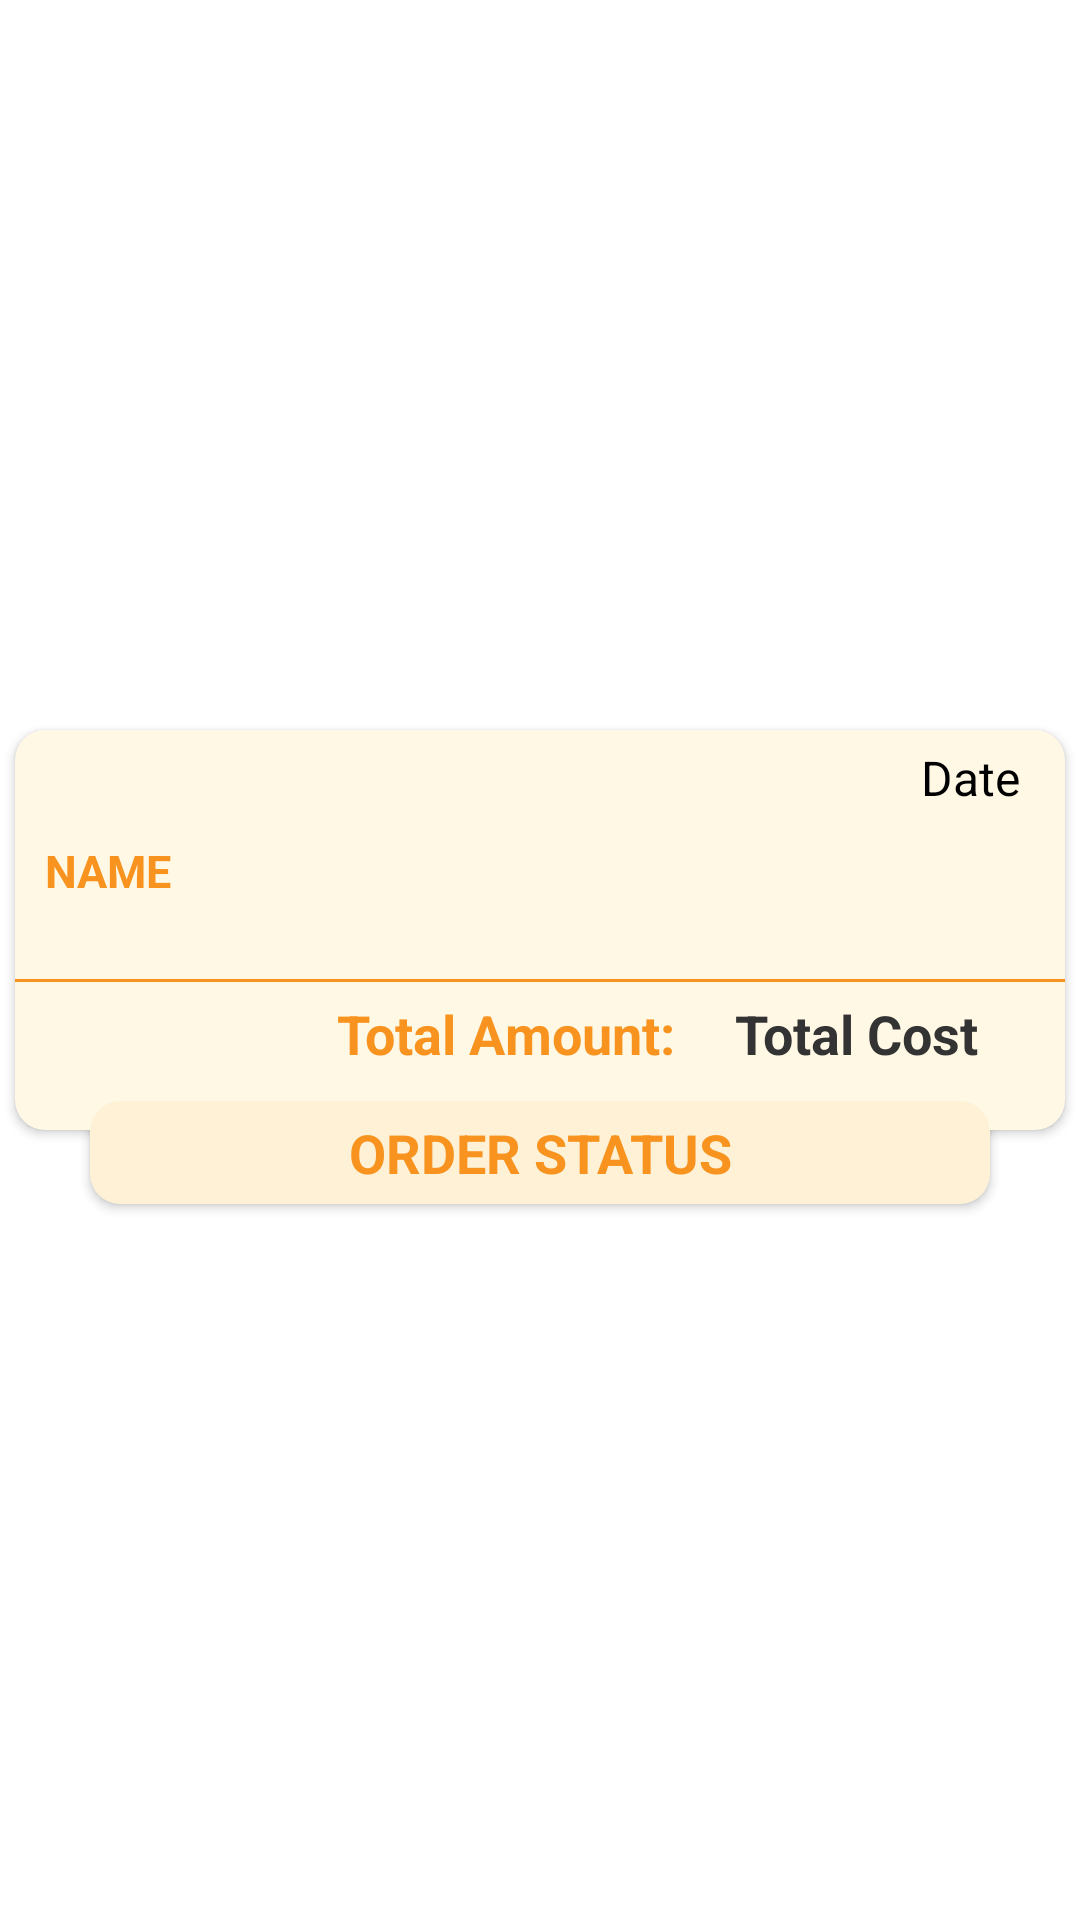

Here is an Android app screen rendered from its layout file. Give the layout XML and the strings, colors and styles it references.
<!-- AndroidManifest.xml: application theme AppTheme -->
<!-- res/layout/recycler_order_history_restaurant.xml -->
<?xml version="1.0" encoding="utf-8"?>
<RelativeLayout xmlns:android="http://schemas.android.com/apk/res/android"
    xmlns:app="http://schemas.android.com/apk/res-auto"
    android:layout_width="match_parent"
    android:layout_height="wrap_content"
    android:layout_margin="5dp"
    android:gravity="center">


    <androidx.cardview.widget.CardView
        android:id="@+id/cvTitle_homeMainCatRow"
        android:layout_width="match_parent"
        android:layout_height="wrap_content"
        android:layout_margin="5dp"
        android:backgroundTint="#FFF8E5"
        android:elevation="10dp"
        app:cardCornerRadius="10dp">

        <LinearLayout
            android:layout_width="match_parent"
            android:layout_height="wrap_content"
            android:orientation="vertical">

            <RelativeLayout
                android:layout_width="wrap_content"
                android:layout_height="wrap_content"
                android:layout_marginTop="5dp"
                android:layout_marginRight="10dp">


                <TextView
                    android:id="@+id/txtOrderDate"
                    style="@style/rounded_edittext_proxima_nova_semibold"
                    android:layout_width="wrap_content"
                    android:layout_height="wrap_content"
                    android:layout_centerVertical="true"
                    android:layout_marginRight="5dp"
                    android:layout_toLeftOf="@+id/txtOrderTime"
                    android:text="Date"
                    android:textColor="@color/black"
                    android:textSize="16sp" />

                <TextView
                    android:id="@+id/txtOrderTime"
                    style="@style/rounded_edittext_proxima_nova_semibold"
                    android:layout_width="wrap_content"
                    android:layout_height="wrap_content"
                    android:layout_alignParentRight="true"
                    android:textColor="@color/black"
                    android:textSize="16sp" />
            </RelativeLayout>

            <LinearLayout
                android:layout_width="match_parent"
                android:layout_height="wrap_content"
                android:layout_marginTop="10dp"
                android:orientation="horizontal">

                <TextView
                    android:id="@+id/txtRestaurantName"
                    style="@style/rounded_edittext_proxima_nova_semibold"
                    android:layout_width="match_parent"
                    android:layout_height="wrap_content"
                    android:layout_marginLeft="10dp"
                    android:gravity="center_vertical"
                    android:text="Name"
                    android:textAllCaps="true"
                    android:textColor="@color/app_color"
                    android:textSize="15sp"
                    android:textStyle="bold" />

            </LinearLayout>

            <LinearLayout
                android:id="@+id/llFood"
                android:layout_width="match_parent"
                android:layout_height="wrap_content"
                android:layout_marginTop="10dp"
                android:orientation="vertical"
                android:padding="8dp" />

            <View
                android:layout_width="match_parent"
                android:layout_height="1dp"
                android:background="@color/app_color" />

            <RelativeLayout
                android:layout_width="match_parent"
                android:layout_height="wrap_content"
                android:layout_margin="5dp"
                android:paddingBottom="10dp">

                <TextView
                    style="@style/rounded_edittext_proxima_nova_semibold"
                    android:layout_width="wrap_content"
                    android:layout_height="wrap_content"
                    android:textColor="@color/app_color"
                    android:layout_marginRight="20dp"
                    android:layout_marginBottom="5dp"
                    android:layout_toLeftOf="@+id/txtTotalCost"
                    android:text="Total Amount:"
                    android:textSize="18sp"
                    android:textStyle="bold" />

                <TextView
                    android:id="@+id/txtTotalCost"
                    style="@style/rounded_edittext_proxima_nova_semibold"
                    android:layout_width="wrap_content"
                    android:layout_height="wrap_content"
                    android:textColor="@color/text_color2"
                    android:layout_alignParentRight="true"
                    android:layout_marginRight="24dp"
                    android:layout_marginBottom="5dp"
                    android:text="Total Cost"
                    android:textSize="18sp"
                    android:textStyle="bold" />
            </RelativeLayout>


        </LinearLayout>
    </androidx.cardview.widget.CardView>


    <androidx.cardview.widget.CardView
        android:id="@+id/cardStatus"
        android:layout_width="match_parent"
        android:layout_height="wrap_content"
        android:layout_below="@+id/cvTitle_homeMainCatRow"
        android:layout_marginLeft="30dp"
        android:layout_marginTop="-15dp"
        android:layout_marginRight="30dp"
        android:backgroundTint="@color/text_color"
        android:elevation="10dp"
        app:cardCornerRadius="10dp">

        <TextView
            android:id="@+id/txtOrderStatus"
            style="@style/rounded_edittext_proxima_nova_semibold"
            android:layout_width="match_parent"
            android:layout_height="wrap_content"
            android:padding="5dp"
            android:text="Order status"
            android:textAllCaps="true"
            android:textColor="@color/app_color_dark"
            android:textSize="@dimen/_9sdp"
            android:textStyle="bold" />
    </androidx.cardview.widget.CardView>
</RelativeLayout>
<!-- resources referenced by this layout -->
<resources>
  <color name="app_color">#f7931e</color>
  <color name="app_color_dark">#f7931e</color>
  <color name="black">#000000</color>
  <color name="text_color">#fef1d6</color>
  <color name="text_color2">#333333</color>
  <style name="rounded_edittext_proxima_nova_semibold" parent="et_wrap_content">
          <item name="android:textColor">@color/text_color</item>
          <item name="hintTextColor">@color/LTGrey</item>
          <item name="android:textSize">@dimen/_12sdp</item>
          <item name="fontFamily">@font/proxima_nova_semibold</item>
      </style>
  <style name="AppTheme" parent="Theme.MaterialComponents.Light.NoActionBar">
          <item name="windowActionBar">false</item>
          <item name="windowNoTitle">true</item>
          <item name="colorPrimaryDark">@color/app_color</item>
          <item name="colorPrimary">@color/app_color</item>
          <item name="colorAccent">@color/app_color</item>
          <item name="android:windowDrawsSystemBarBackgrounds" tools:targetApi="lollipop">true</item>
          <item name="android:statusBarColor" tools:targetApi="lollipop">@color/app_color
          </item>
          <item name="android:windowTranslucentStatus" tools:targetApi="kitkat">false</item>
      </style>
  <style name="et_wrap_content" parent="Widget.AppCompat.EditText">
          <item name="android:layout_width">match_parent</item>
          <item name="android:layout_height">match_parent</item>
          <item name="android:textCursorDrawable">@null</item>
          <item name="android:background">@null</item>
          <item name="android:gravity">center</item>
          <item name="singleLine">true</item>
      </style>
  <color name="LTGrey">#cccccc</color>
</resources>
